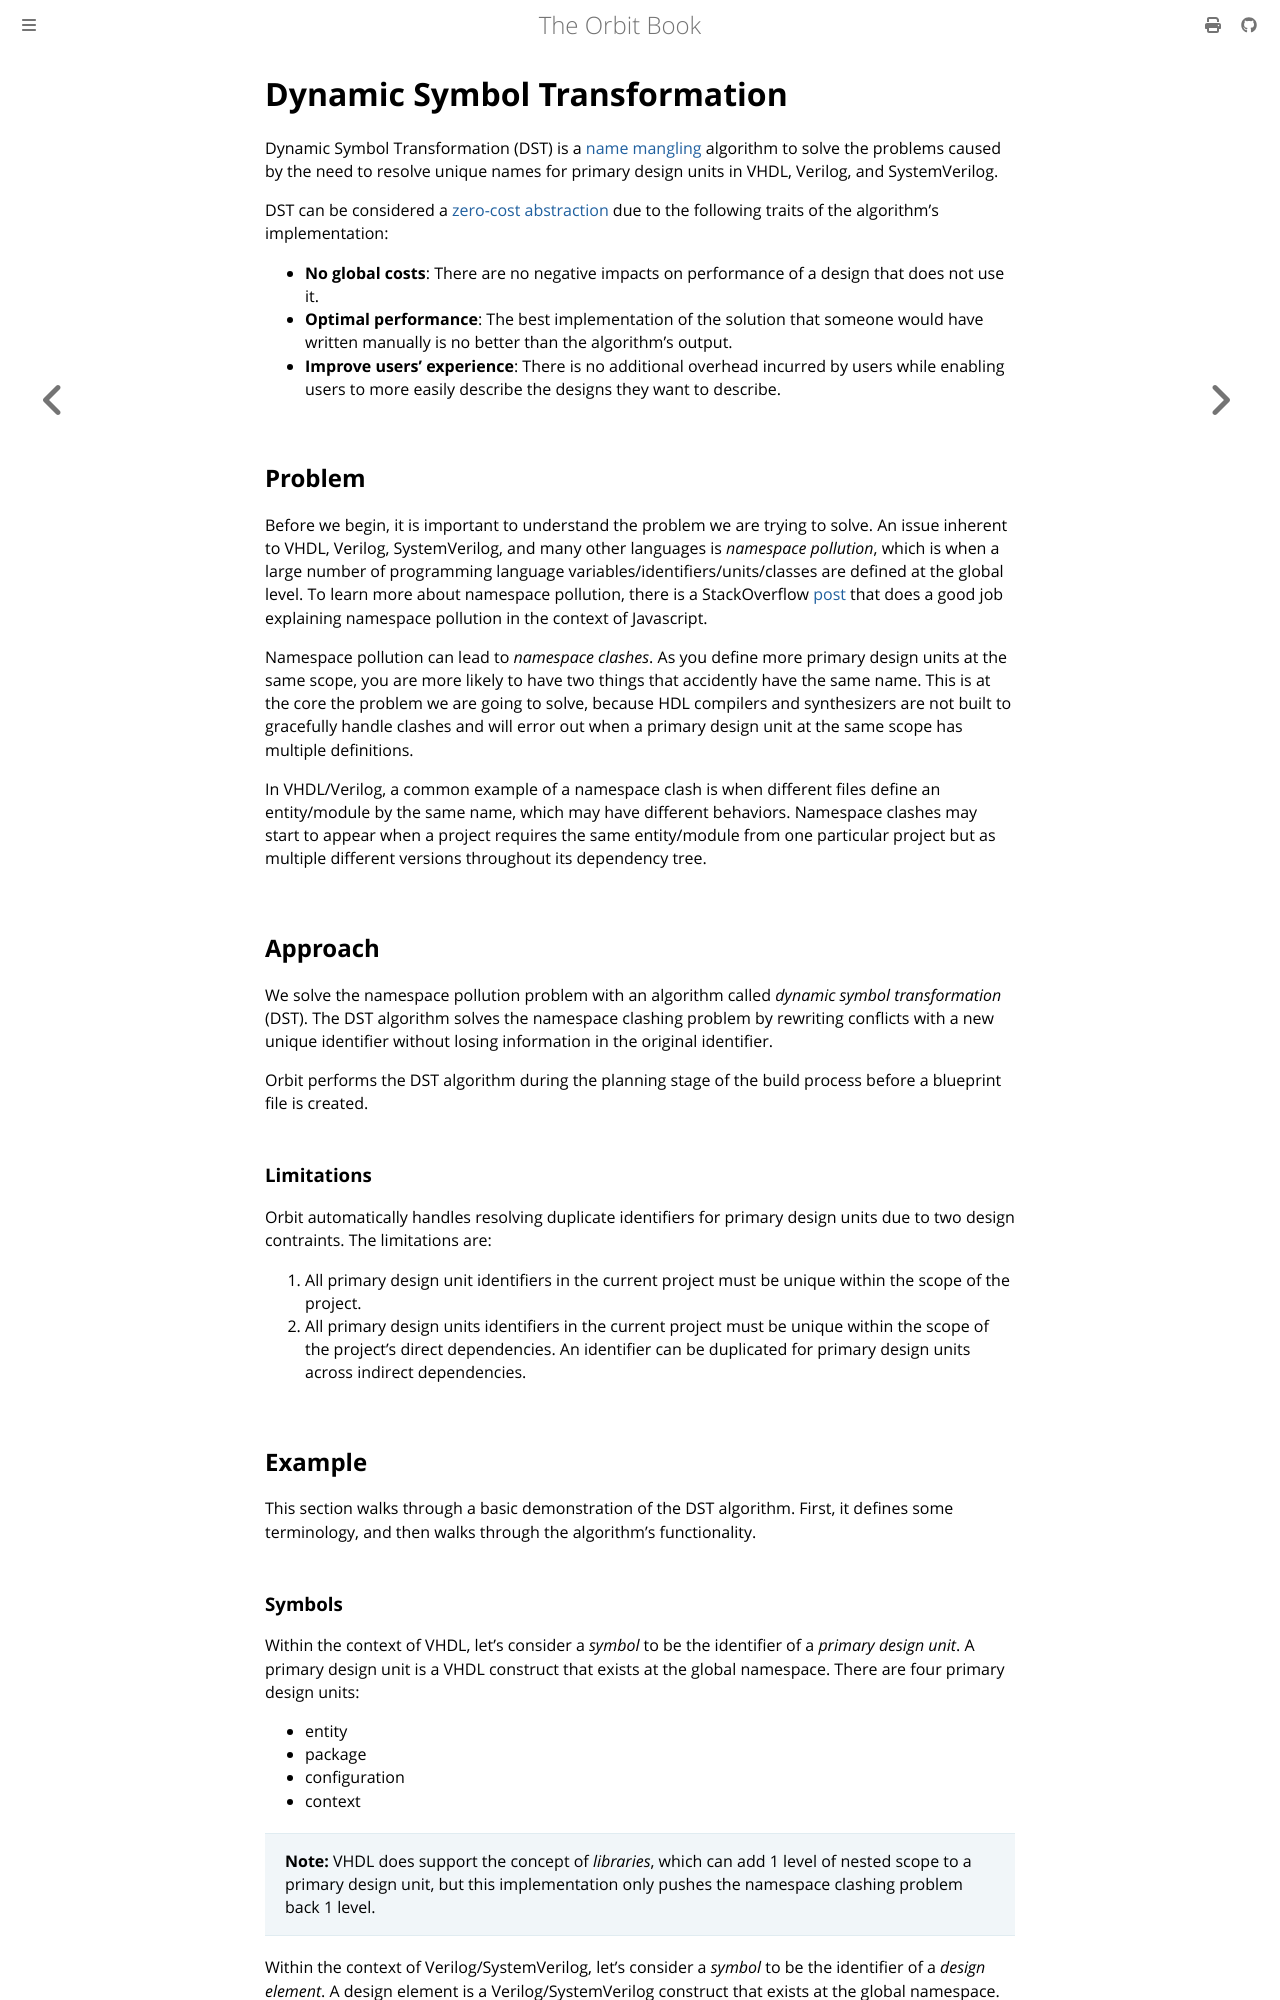

repository: chaseruskin/orbit · page: topic/dst.html · generator: mdbook

# Dynamic Symbol Transformation

Dynamic Symbol Transformation (DST) is a [name mangling](https://en.wikipedia.org/wiki/Name_mangling) algorithm to solve the problems caused by the need to resolve unique names for primary design units in VHDL, Verilog, and SystemVerilog.

DST can be considered a [zero-cost abstraction](https://without.boats/blog/zero-cost-abstractions/#:~:text=May%2016%2C%202019,be%20avoided%20without%20the%20abstraction) due to the following traits of the algorithm's implementation:
- __No global costs__: There are no negative impacts on performance of a design that does not use it.
- __Optimal performance__: The best implementation of the solution that someone would have written manually is no better than the algorithm's output.
- __Improve users' experience__: There is no additional overhead incurred by users while enabling users to more easily describe the designs they want to describe. 

## Problem

Before we begin, it is important to understand the problem we are trying to solve. An issue inherent to VHDL, Verilog, SystemVerilog, and many other languages is _namespace pollution_, which is when a large number of programming language variables/identifiers/units/classes are defined at the global level. To learn more about namespace pollution, there is a StackOverflow [post](https://stackoverflow.com/questions/8862665/what-does-it-mean-global-namespace-would-be-polluted/13352212) that does a good job explaining namespace pollution in the context of Javascript.

Namespace pollution can lead to _namespace clashes_. As you define more primary design units at the same scope, you are more likely to have two things that accidently have the same name. This is at the core the problem we are going to solve, because HDL compilers and synthesizers are not built to gracefully handle clashes and will error out when a primary design unit at the same scope has multiple definitions.

In VHDL/Verilog, a common example of a namespace clash is when different files define an entity/module by the same name, which may have different behaviors. Namespace clashes may start to appear when a project requires the same entity/module from one particular project but as multiple different versions throughout its dependency tree.

## Approach

We solve the namespace pollution problem with an algorithm called _dynamic symbol transformation_ (DST). The DST algorithm solves the namespace clashing problem by rewriting conflicts with a new unique identifier without losing information in the original identifier. 

Orbit performs the DST algorithm during the planning stage of the build process before a blueprint file is created.
